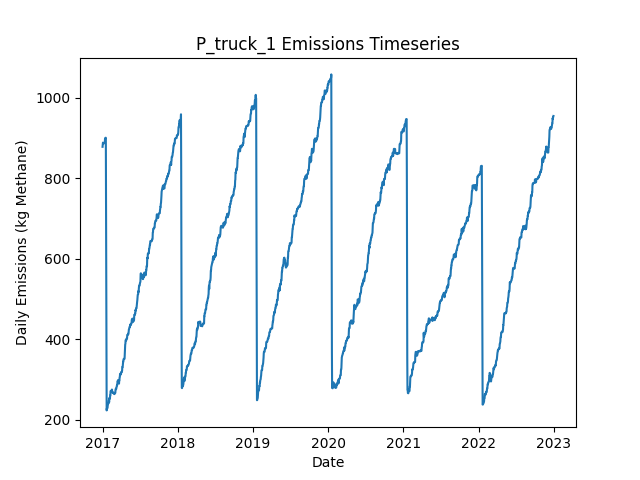

The data file committed next to this chart (first rows):
Date, Daily Emissions (Kg Methane), Daily Mitigable Emissions (Kg Methane), Daily Non-Mitigable Emissions (Kg Methan…, Daily Cost ($), Active Leaks, New Leaks, Leaks Repaired, Leaks Naturally Repaired, Leaks Tagged, Daily Repair Cost ($), Daily Natural Repair Cost ($), truck Deployment Cost ($), truck Sites flagged for Follow-Up, truck Leaks tagged for repair, truck Sites Visited, truck Travel Time (Minutes), truck Survey Time (Minutes), OGI_FU Deployment Cost ($), OGI_FU Sites flagged for Follow-Up, OGI_FU Leaks tagged for repair, OGI_FU Sites Visited, OGI_FU Travel Time (Minutes), OGI_FU Survey Time (Minutes)
2017-01-01, 877.8, 707.9, 169.9, 400, 342, 344, 0, 1, 0.00000, 0.00000, 200, 400, 0, , 10, 180, 270, 0.00000, , 0, 0, 0, 0
2017-01-02, 882.3, 712.4, 169.9, 400, 343, 1, 0, 0, 0.00000, 0.00000, 0.00000, 400, 0, , 1, 20, 30, 0.00000, , 0, 0, 0, 0
2017-01-03, 888.3, 718.4, 169.9, 1000, 344, 1, 0, 0, 60, 0.00000, 0.00000, 0.00000, 9, , 0, 0, 0, 1000, , 60, 3, 120, 360
2017-01-04, 886.7, 716.8, 169.9, 1000, 343, 0, 0, 1, 59, 0.00000, 200, 0.00000, 1, , 0, 0, 0, 1000, , 59, 3, 120, 360
2017-01-05, 886.7, 716.8, 169.9, 1000, 343, 0, 0, 0, 75, 0.00000, 0.00000, 0.00000, 0, , 0, 0, 0, 1000, , 75, 3, 120, 360
2017-01-06, 886.7, 716.8, 169.9, 500, 343, 0, 0, 0, 28, 0.00000, 0.00000, 0.00000, 0, , 0, 0, 0, 500, , 28, 1, 30, 120
2017-01-07, 886.7, 716.8, 169.9, 0.00000, 343, 0, 0, 0, 0.00000, 0.00000, 0.00000, 0.00000, 0, , 0, 0, 0, 0.00000, , 0, 0, 0, 0
2017-01-08, 886.7, 716.8, 169.9, 0.00000, 343, 0, 0, 0, 0.00000, 0.00000, 0.00000, 0.00000, 0, , 0, 0, 0, 0.00000, , 0, 0, 0, 0
2017-01-09, 886.7, 716.8, 169.9, 0.00000, 343, 0, 0, 0, 0.00000, 0.00000, 0.00000, 0.00000, 0, , 0, 0, 0, 0.00000, , 0, 0, 0, 0
2017-01-10, 886.7, 716.8, 169.9, 0.00000, 343, 0, 0, 0, 0.00000, 0.00000, 0.00000, 0.00000, 0, , 0, 0, 0, 0.00000, , 0, 0, 0, 0
2017-01-11, 886.7, 716.8, 169.9, 0.00000, 343, 0, 0, 0, 0.00000, 0.00000, 0.00000, 0.00000, 0, , 0, 0, 0, 0.00000, , 0, 0, 0, 0
2017-01-12, 889.4, 719.5, 169.9, 0.00000, 344, 1, 0, 0, 0.00000, 0.00000, 0.00000, 0.00000, 0, , 0, 0, 0, 0.00000, , 0, 0, 0, 0
2017-01-13, 897.4, 719.3, 178.2, 0.00000, 343, 1, 0, 1, 0.00000, 0.00000, 200, 0.00000, 0, , 0, 0, 0, 0.00000, , 0, 0, 0, 0
2017-01-14, 899, 720.8, 178.2, 0.00000, 344, 1, 0, 0, 0.00000, 0.00000, 0.00000, 0.00000, 0, , 0, 0, 0, 0.00000, , 0, 0, 0, 0
2017-01-15, 899, 720.8, 178.2, 0.00000, 344, 0, 0, 0, 0.00000, 0.00000, 0.00000, 0.00000, 0, , 0, 0, 0, 0.00000, , 0, 0, 0, 0
2017-01-16, 900.4, 722.2, 178.2, 0.00000, 344, 1, 0, 1, 0.00000, 0.00000, 200, 0.00000, 0, , 0, 0, 0, 0.00000, , 0, 0, 0, 0
2017-01-17, 900.1, 722, 178.2, 0.00000, 343, 0, 0, 1, 0.00000, 0.00000, 200, 0.00000, 0, , 0, 0, 0, 0.00000, , 0, 0, 0, 0
2017-01-18, 729, 550.8, 178.2, 9800, 297, 3, 49, 0, 0.00000, 9800, 0.00000, 0.00000, 0, , 0, 0, 0, 0.00000, , 0, 0, 0, 0
2017-01-19, 558, 379.9, 178.2, 9600, 250, 1, 48, 0, 0.00000, 9600, 0.00000, 0.00000, 0, , 0, 0, 0, 0.00000, , 0, 0, 0, 0
2017-01-20, 310.2, 132.1, 178.2, 12800, 188, 2, 64, 0, 0.00000, 12800, 0.00000, 0.00000, 0, , 0, 0, 0, 0.00000, , 0, 0, 0, 0
2017-01-21, 223.1, 44.91, 178.2, 4800, 165, 1, 24, 0, 0.00000, 4800, 0.00000, 0.00000, 0, , 0, 0, 0, 0.00000, , 0, 0, 0, 0
2017-01-22, 228.4, 50.28, 178.2, 0.00000, 167, 2, 0, 0, 0.00000, 0.00000, 0.00000, 0.00000, 0, , 0, 0, 0, 0.00000, , 0, 0, 0, 0
2017-01-23, 229.1, 50.28, 178.8, 0.00000, 168, 1, 0, 0, 0.00000, 0.00000, 0.00000, 0.00000, 0, , 0, 0, 0, 0.00000, , 0, 0, 0, 0
2017-01-24, 229.3, 50.5, 178.8, 0.00000, 169, 1, 0, 0, 0.00000, 0.00000, 0.00000, 0.00000, 0, , 0, 0, 0, 0.00000, , 0, 0, 0, 0
2017-01-25, 228.9, 50.72, 178.2, 0.00000, 168, 1, 0, 0, 0.00000, 0.00000, 0.00000, 0.00000, 0, , 0, 0, 0, 0.00000, , 0, 0, 0, 0
2017-01-26, 233.8, 56.09, 177.7, 0.00000, 169, 2, 0, 0, 0.00000, 0.00000, 0.00000, 0.00000, 0, , 0, 0, 0, 0.00000, , 0, 0, 0, 0
2017-01-27, 238.5, 58.77, 179.7, 0.00000, 171, 2, 0, 0, 0.00000, 0.00000, 0.00000, 0.00000, 0, , 0, 0, 0, 0.00000, , 0, 0, 0, 0
2017-01-28, 238.7, 58.54, 180.1, 0.00000, 171, 1, 0, 1, 0.00000, 0.00000, 200, 0.00000, 0, , 0, 0, 0, 0.00000, , 0, 0, 0, 0
2017-01-29, 241.4, 61.23, 180.1, 0.00000, 172, 1, 0, 0, 0.00000, 0.00000, 0.00000, 0.00000, 0, , 0, 0, 0, 0.00000, , 0, 0, 0, 0
2017-01-30, 241.4, 61.23, 180.1, 0.00000, 172, 0, 0, 0, 0.00000, 0.00000, 0.00000, 0.00000, 0, , 0, 0, 0, 0.00000, , 0, 0, 0, 0
2017-01-31, 242.3, 63.91, 178.4, 0.00000, 173, 2, 0, 0, 0.00000, 0.00000, 0.00000, 0.00000, 0, , 0, 0, 0, 0.00000, , 0, 0, 0, 0
2017-02-01, 247.9, 69.49, 178.4, 0.00000, 173, 1, 0, 1, 0.00000, 0.00000, 200, 0.00000, 0, , 0, 0, 0, 0.00000, , 0, 0, 0, 0
2017-02-02, 243.4, 73.96, 169.4, 0.00000, 173, 1, 0, 0, 0.00000, 0.00000, 0.00000, 0.00000, 0, , 0, 0, 0, 0.00000, , 0, 0, 0, 0
2017-02-03, 253.9, 75.53, 178.4, 0.00000, 175, 2, 0, 0, 0.00000, 0.00000, 0.00000, 0.00000, 0, , 0, 0, 0, 0.00000, , 0, 0, 0, 0
2017-02-04, 251.9, 75.53, 176.4, 0.00000, 174, 0, 0, 0, 0.00000, 0.00000, 0.00000, 0.00000, 0, , 0, 0, 0, 0.00000, , 0, 0, 0, 0
2017-02-05, 251.9, 75.53, 176.4, 0.00000, 174, 0, 0, 0, 0.00000, 0.00000, 0.00000, 0.00000, 0, , 0, 0, 0, 0.00000, , 0, 0, 0, 0
2017-02-06, 254.2, 78.21, 176, 0.00000, 174, 2, 0, 0, 0.00000, 0.00000, 0.00000, 0.00000, 0, , 0, 0, 0, 0.00000, , 0, 0, 0, 0
2017-02-07, 260.2, 84.24, 176, 0.00000, 175, 1, 0, 0, 0.00000, 0.00000, 0.00000, 0.00000, 0, , 0, 0, 0, 0.00000, , 0, 0, 0, 0
2017-02-08, 260.2, 84.24, 176, 0.00000, 175, 0, 0, 0, 0.00000, 0.00000, 0.00000, 0.00000, 0, , 0, 0, 0, 0.00000, , 0, 0, 0, 0
2017-02-09, 271.2, 95.19, 176, 0.00000, 177, 2, 0, 0, 0.00000, 0.00000, 0.00000, 0.00000, 0, , 0, 0, 0, 0.00000, , 0, 0, 0, 0
2017-02-10, 271.2, 95.19, 176, 0.00000, 177, 0, 0, 0, 0.00000, 0.00000, 0.00000, 0.00000, 0, , 0, 0, 0, 0.00000, , 0, 0, 0, 0
2017-02-11, 270.7, 94.74, 176, 0.00000, 176, 0, 0, 1, 0.00000, 0.00000, 200, 0.00000, 0, , 0, 0, 0, 0.00000, , 0, 0, 0, 0
2017-02-12, 270.7, 94.74, 176, 0.00000, 176, 0, 0, 0, 0.00000, 0.00000, 0.00000, 0.00000, 0, , 0, 0, 0, 0.00000, , 0, 0, 0, 0
2017-02-13, 270.7, 94.74, 176, 0.00000, 176, 0, 0, 0, 0.00000, 0.00000, 0.00000, 0.00000, 0, , 0, 0, 0, 0.00000, , 0, 0, 0, 0
2017-02-14, 272.3, 96.31, 176, 0.00000, 177, 1, 0, 0, 0.00000, 0.00000, 0.00000, 0.00000, 0, , 0, 0, 0, 0.00000, , 0, 0, 0, 0
2017-02-15, 274.7, 98.99, 175.7, 0.00000, 177, 1, 0, 0, 0.00000, 0.00000, 0.00000, 0.00000, 0, , 0, 0, 0, 0.00000, , 0, 0, 0, 0
2017-02-16, 274.7, 98.99, 175.7, 0.00000, 177, 0, 0, 0, 0.00000, 0.00000, 0.00000, 0.00000, 0, , 0, 0, 0, 0.00000, , 0, 0, 0, 0
2017-02-17, 267.8, 100.3, 167.5, 0.00000, 176, 1, 0, 1, 0.00000, 0.00000, 200, 0.00000, 0, , 0, 0, 0, 0.00000, , 0, 0, 0, 0
2017-02-18, 267.6, 100.1, 167.5, 0.00000, 175, 0, 0, 1, 0.00000, 0.00000, 200, 0.00000, 0, , 0, 0, 0, 0.00000, , 0, 0, 0, 0
2017-02-19, 266.9, 100.1, 166.8, 0.00000, 174, 0, 0, 0, 0.00000, 0.00000, 0.00000, 0.00000, 0, , 0, 0, 0, 0.00000, , 0, 0, 0, 0
2017-02-20, 267.4, 100.6, 166.8, 0.00000, 175, 1, 0, 0, 0.00000, 0.00000, 0.00000, 0.00000, 0, , 0, 0, 0, 0.00000, , 0, 0, 0, 0
2017-02-21, 267.4, 100.6, 166.8, 0.00000, 175, 0, 0, 0, 0.00000, 0.00000, 0.00000, 0.00000, 0, , 0, 0, 0, 0.00000, , 0, 0, 0, 0
2017-02-22, 267.4, 100.6, 166.8, 0.00000, 175, 1, 0, 1, 0.00000, 0.00000, 200, 0.00000, 0, , 0, 0, 0, 0.00000, , 0, 0, 0, 0
2017-02-23, 267.4, 100.6, 166.8, 0.00000, 175, 0, 0, 0, 0.00000, 0.00000, 0.00000, 0.00000, 0, , 0, 0, 0, 0.00000, , 0, 0, 0, 0
2017-02-24, 265.4, 100.6, 164.8, 0.00000, 174, 0, 0, 0, 0.00000, 0.00000, 0.00000, 0.00000, 0, , 0, 0, 0, 0.00000, , 0, 0, 0, 0
2017-02-25, 265.2, 100.3, 164.8, 0.00000, 173, 0, 0, 1, 0.00000, 0.00000, 200, 0.00000, 0, , 0, 0, 0, 0.00000, , 0, 0, 0, 0
2017-02-26, 265.2, 100.3, 164.8, 0.00000, 173, 0, 0, 0, 0.00000, 0.00000, 0.00000, 0.00000, 0, , 0, 0, 0, 0.00000, , 0, 0, 0, 0
2017-02-27, 263.6, 100.3, 163.3, 0.00000, 173, 1, 0, 0, 0.00000, 0.00000, 0.00000, 0.00000, 0, , 0, 0, 0, 0.00000, , 0, 0, 0, 0
2017-02-28, 263.6, 100.3, 163.3, 0.00000, 173, 0, 0, 0, 0.00000, 0.00000, 0.00000, 0.00000, 0, , 0, 0, 0, 0.00000, , 0, 0, 0, 0
2017-03-01, 266.3, 103, 163.3, 0.00000, 174, 1, 0, 0, 0.00000, 0.00000, 0.00000, 0.00000, 0, , 0, 0, 0, 0.00000, , 0, 0, 0, 0
... 2,131 more rows
